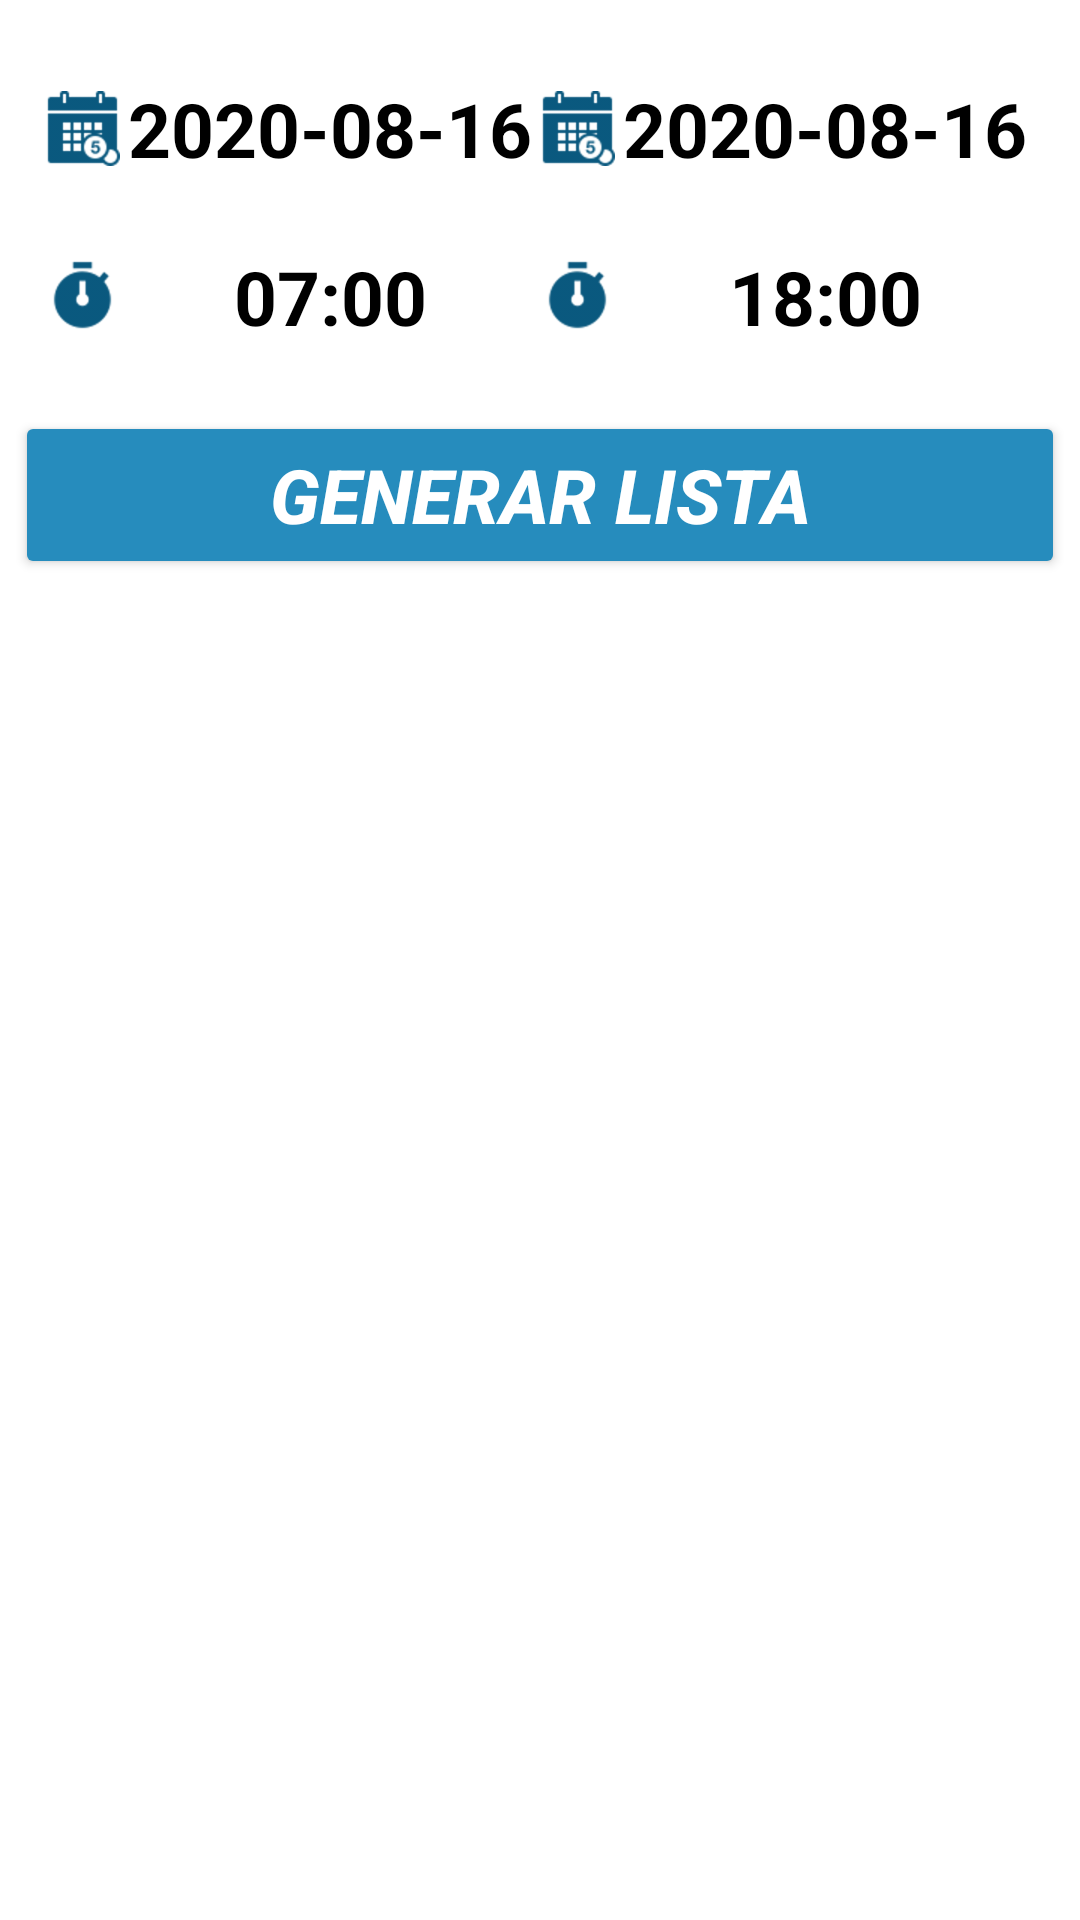

Here is an Android app screen rendered from its layout file. Give the layout XML and the strings, colors and styles it references.
<!-- AndroidManifest.xml: application theme AppTheme -->
<!-- res/layout/fragment_reporte_g.xml -->
<?xml version="1.0" encoding="utf-8"?>
<androidx.appcompat.widget.LinearLayoutCompat
    android:id="@+id/linearlayout_reportG"
    android:orientation="vertical"
    xmlns:android="http://schemas.android.com/apk/res/android"
    xmlns:tools="http://schemas.android.com/tools"
    android:layout_width="match_parent"
    android:layout_height="match_parent"
    tools:context=".Fragment.FragmentReport.ReporteGFragment">
    <androidx.appcompat.widget.LinearLayoutCompat
        android:orientation="vertical"
        android:layout_width="match_parent"
        android:layout_margin="5dp"
        android:layout_height="wrap_content">
        <include
            layout="@layout/view_rango_de_fechas">
        </include>
        <androidx.appcompat.widget.AppCompatButton
            android:id="@+id/btn_listar_"
            android:elevation="10dp"
            android:textSize="@dimen/textsize_boton_login"
            android:text="@string/generar_lista"
            android:textStyle="bold|italic"
            android:theme="@style/RaisedButtonDark"
            android:layout_width="match_parent"
            android:layout_height="?actionBarSize">
        </androidx.appcompat.widget.AppCompatButton>
    </androidx.appcompat.widget.LinearLayoutCompat>
    <androidx.recyclerview.widget.RecyclerView
        android:id="@+id/recyclerview_reportes_general"
        android:layout_width="match_parent"
        android:layout_height="match_parent">
    </androidx.recyclerview.widget.RecyclerView>
</androidx.appcompat.widget.LinearLayoutCompat>
<!-- res/layout/view_rango_de_fechas.xml (included above) -->
<?xml version="1.0" encoding="utf-8"?>
<androidx.appcompat.widget.LinearLayoutCompat
    android:layout_margin="10dp"
    android:orientation="vertical"
    xmlns:android="http://schemas.android.com/apk/res/android"
    android:layout_width="match_parent"
    android:layout_height="wrap_content">
    <androidx.appcompat.widget.LinearLayoutCompat
        android:gravity=""
        android:orientation="vertical"
        android:layout_width="match_parent"
        android:layout_height="wrap_content">
        <androidx.appcompat.widget.LinearLayoutCompat
            android:weightSum="1"
            android:orientation="horizontal"
            android:layout_width="match_parent"
            android:layout_height="wrap_content">
            <androidx.appcompat.widget.LinearLayoutCompat
                android:textDirection="inherit"
                android:layout_weight="0.5"
                android:layout_width="wrap_content"
                android:layout_height="wrap_content">
                <TextView
                    android:textColor="@color/colorPrimaryText"
                    android:textStyle="bold"
                    android:textSize="25sp"
                    android:drawableTint="@color/colorPrimaryDark"
                    android:gravity="center"
                    android:text="2020-08-16"
                    android:drawableStart="@drawable/fecha_agendar_cita"
                    android:id="@+id/_id_fecha_cita_inicio"
                    android:layout_width="match_parent"
                    android:layout_height="?actionBarSize">
                </TextView>
            </androidx.appcompat.widget.LinearLayoutCompat>
            <androidx.appcompat.widget.LinearLayoutCompat
                android:layout_weight="0.5"
                android:layout_width="wrap_content"
                android:layout_height="wrap_content">
                <TextView
                    android:textStyle="bold"
                    android:textSize="25sp"
                    android:textColor="@color/colorPrimaryText"
                    android:drawableTint="@color/colorPrimaryDark"
                    android:gravity="center"
                    android:text="2020-08-16"
                    android:drawableStart="@drawable/fecha_agendar_cita"
                    android:id="@+id/_id_fecha_cita_fin"
                    android:layout_width="match_parent"
                    android:layout_height="?actionBarSize">
                </TextView>
            </androidx.appcompat.widget.LinearLayoutCompat>
        </androidx.appcompat.widget.LinearLayoutCompat>
    </androidx.appcompat.widget.LinearLayoutCompat>
    <androidx.appcompat.widget.LinearLayoutCompat
        android:gravity=""
        android:orientation="vertical"
        android:layout_width="match_parent"
        android:layout_height="wrap_content">
        <androidx.appcompat.widget.LinearLayoutCompat
            android:weightSum="1"
            android:orientation="horizontal"
            android:layout_width="match_parent"
            android:layout_height="wrap_content">
            <androidx.appcompat.widget.LinearLayoutCompat
                android:textDirection="inherit"
                android:layout_weight="0.5"
                android:layout_width="wrap_content"
                android:layout_height="wrap_content">
                <TextView
                    android:textColor="@color/colorPrimaryText"
                    android:textStyle="bold"
                    android:textSize="25sp"
                    android:drawableTint="@color/colorPrimaryDark"
                    android:gravity="center"
                    android:text="07:00"
                    android:drawableStart="@drawable/hora_agendar_cita"
                    android:id="@+id/_id_hora_cita_inicio"
                    android:layout_width="match_parent"
                    android:layout_height="?actionBarSize">
                </TextView>
            </androidx.appcompat.widget.LinearLayoutCompat>
            <androidx.appcompat.widget.LinearLayoutCompat
                android:layout_weight="0.5"
                android:layout_width="wrap_content"
                android:layout_height="wrap_content">
                <TextView
                    android:textStyle="bold"
                    android:textSize="25sp"
                    android:textColor="@color/colorPrimaryText"
                    android:drawableTint="@color/colorPrimaryDark"
                    android:gravity="center"
                    android:text="18:00"
                    android:drawableStart="@drawable/hora_agendar_cita"
                    android:id="@+id/_id_hora_cita_fin"
                    android:layout_width="match_parent"
                    android:layout_height="?actionBarSize">
                </TextView>
            </androidx.appcompat.widget.LinearLayoutCompat>
        </androidx.appcompat.widget.LinearLayoutCompat>
    </androidx.appcompat.widget.LinearLayoutCompat>
</androidx.appcompat.widget.LinearLayoutCompat>
<!-- resources referenced by this layout -->
<resources>
  <color name="colorPrimaryDark">#09587E</color>
  <color name="colorPrimaryText">#000000</color>
  <dimen name="textsize_boton_login">25sp</dimen>
  <!-- drawable fecha_agendar_cita: png bitmap (drawable-hdpi, 1062 bytes) -->
  <!-- drawable hora_agendar_cita: png bitmap (drawable-hdpi, 799 bytes) -->
  <string name="generar_lista">GENERAR LISTA</string>
  <style name="RaisedButtonDark" parent="Theme.AppCompat.Light">
          <item name="colorButtonNormal">@color/colorPrimaryLight</item>
          <item name="colorControlHighlight">@color/colorPrimaryDark</item>
          <item name="android:textColor">@android:color/white</item>
      </style>
  <style name="AppTheme" parent="Theme.MaterialComponents.Light.NoActionBar">
          
          <item name="colorPrimary">@color/colorPrimary</item>
          <item name="colorPrimaryDark">@color/colorPrimaryDark</item>
          <item name="colorAccent">@color/colorAccent</item>
      </style>
  <color name="colorPrimaryLight">#268CBD</color>
  <color name="colorPrimary">#6200EE</color>
  <color name="colorAccent">#5909587E</color>
</resources>
